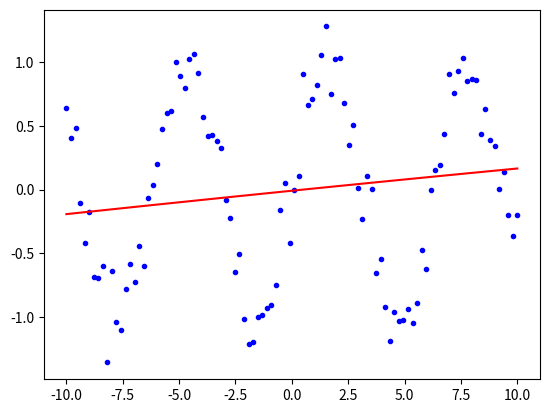

Recreate this plot in Python.
from matplotlib.pyplot import plot, show
from numpy import linspace, sin, size, polyfit, polyval
from numpy.random import randn

def function_definition():
    x = linspace(-10, 10, 100)
    y = sin(x) + randn(size(x)) * 0.2
    return x, y

def get_approximation_degree(description):
    DESCRIPTION = {'coarse': 2, 'medium-fine': 4, 'fine': 6, 'critical_importance': 8}
    return DESCRIPTION.get(description, 2)

def data_processing(x, y, descritption:str='medium-rare'):
    degree = get_approximation_degree(descritption)
    p = polyfit(x, y, degree)
    y_approx = polyval(p, x)
    return y_approx

def visualization(x, y, y_approx):
    plot(x, y, 'b.')
    plot(x, y_approx, 'r-')
    show()

if __name__ == '__main__':
    x, y = function_definition()
    y_approx = data_processing(x, y, descritption='medium')
    visualization(x, y, y_approx)
